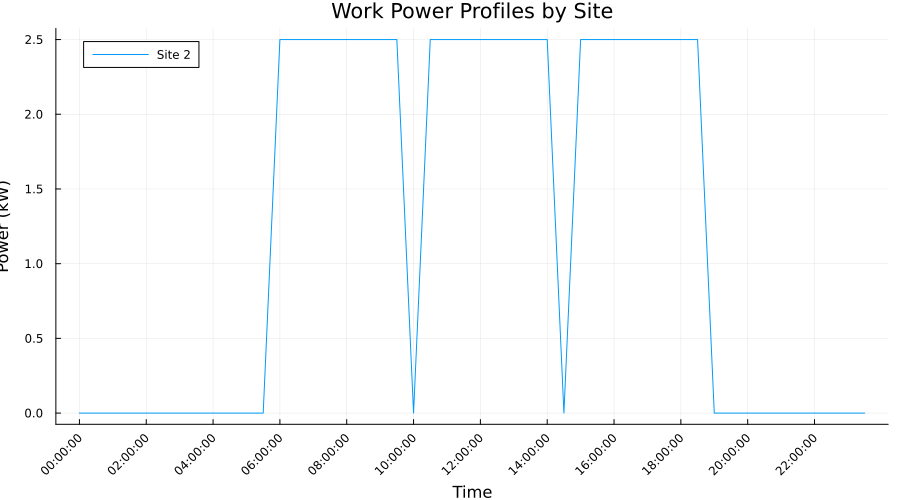

Data behind this chart, as committed beside it:
Time_Period, Time_Label, Site_2_Work_Power_kW, Total_Work_Power_kW
1, 00:00:00, 0.0, 0.0
2, 00:30:00, 0.0, 0.0
3, 01:00:00, 0.0, 0.0
4, 01:30:00, 0.0, 0.0
5, 02:00:00, 0.0, 0.0
6, 02:30:00, 0.0, 0.0
7, 03:00:00, 0.0, 0.0
8, 03:30:00, 0.0, 0.0
9, 04:00:00, 0.0, 0.0
10, 04:30:00, 0.0, 0.0
11, 05:00:00, 0.0, 0.0
12, 05:30:00, 0.0, 0.0
13, 06:00:00, 2.5, 2.5
14, 06:30:00, 2.5, 2.5
15, 07:00:00, 2.5, 2.5
16, 07:30:00, 2.5, 2.5
17, 08:00:00, 2.5, 2.5
18, 08:30:00, 2.5, 2.5
19, 09:00:00, 2.5, 2.5
20, 09:30:00, 2.5, 2.5
21, 10:00:00, 0.0, 0.0
22, 10:30:00, 2.5, 2.5
23, 11:00:00, 2.5, 2.5
24, 11:30:00, 2.5, 2.5
25, 12:00:00, 2.5, 2.5
26, 12:30:00, 2.5, 2.5
27, 13:00:00, 2.5, 2.5
28, 13:30:00, 2.5, 2.5
29, 14:00:00, 2.5, 2.5
30, 14:30:00, 0.0, 0.0
31, 15:00:00, 2.5, 2.5
32, 15:30:00, 2.5, 2.5
33, 16:00:00, 2.5, 2.5
34, 16:30:00, 2.5, 2.5
35, 17:00:00, 2.5, 2.5
36, 17:30:00, 2.5, 2.5
37, 18:00:00, 2.5, 2.5
38, 18:30:00, 2.5, 2.5
39, 19:00:00, 0.0, 0.0
40, 19:30:00, 0.0, 0.0
41, 20:00:00, 0.0, 0.0
42, 20:30:00, 0.0, 0.0
43, 21:00:00, 0.0, 0.0
44, 21:30:00, 0.0, 0.0
45, 22:00:00, 0.0, 0.0
46, 22:30:00, 0.0, 0.0
47, 23:00:00, 0.0, 0.0
48, 23:30:00, 0.0, 0.0
